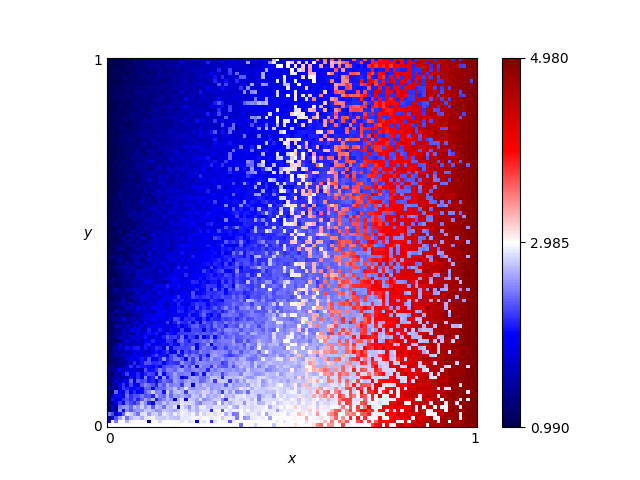

Values plotted in this chart, from the file beside it:
x, y, score
0.46, 0.76, 1.895
0.54, 0.86, 2.075
0.16, 0.19, 1.85
0.61, 0.18, 2.585
0.82, 0.41, 4.265
0.72, 0.66, 2.195
0.63, 0.37, 2.555
0.41, 0.28, 2.415
0.16, 0.44, 1.675
0.8, 0.33, 4.1
0.84, 0.23, 4.64
0.25, 0.48, 1.775
0.62, 0.7, 2.325
0.78, 0.28, 4.04
0.03, 0.68, 1.15
0.57, 0.0, 3.44
0.69, 0.37, 2.535
0.46, 0.05, 2.87
0.65, 0.03, 3.44
0.56, 0.8, 2.07
0.28, 0.44, 1.97
0.65, 0.0, 3.0
0.57, 0.1, 3.24
0.44, 0.29, 2.56
0.63, 0.49, 3.74
0.26, 0.03, 2.82
0.92, 0.27, 4.54
0.69, 0.35, 2.425
0.79, 0.78, 2.185
0.3, 0.26, 2.425
0.98, 0.54, 2.545
0.25, 0.62, 1.925
0.55, 0.43, 2.35
0.19, 0.06, 2.72
0.14, 0.65, 1.39
0.09, 0.65, 1.3
0.92, 1.0, 4.625
0.51, 0.43, 2.425
0.36, 0.66, 1.895
0.33, 0.92, 1.84
0.01, 0.93, 1.045
0.25, 0.81, 1.635
0.9, 0.46, 4.505
0.3, 0.12, 2.76
0.87, 0.59, 4.585
0.8, 0.75, 2.28
0.93, 0.2, 2.8
0.34, 0.41, 2.08
0.05, 0.48, 1.095
0.9, 0.12, 4.76
0.59, 0.65, 3.08
0.72, 0.62, 2.33
0.29, 0.87, 1.8
0.02, 0.72, 1.11
0.8, 0.35, 4.34
0.09, 0.22, 1.61
0.05, 0.61, 1.345
0.49, 0.38, 2.41
0.62, 0.21, 2.775
0.79, 0.55, 4.22
... 10,141 more rows
